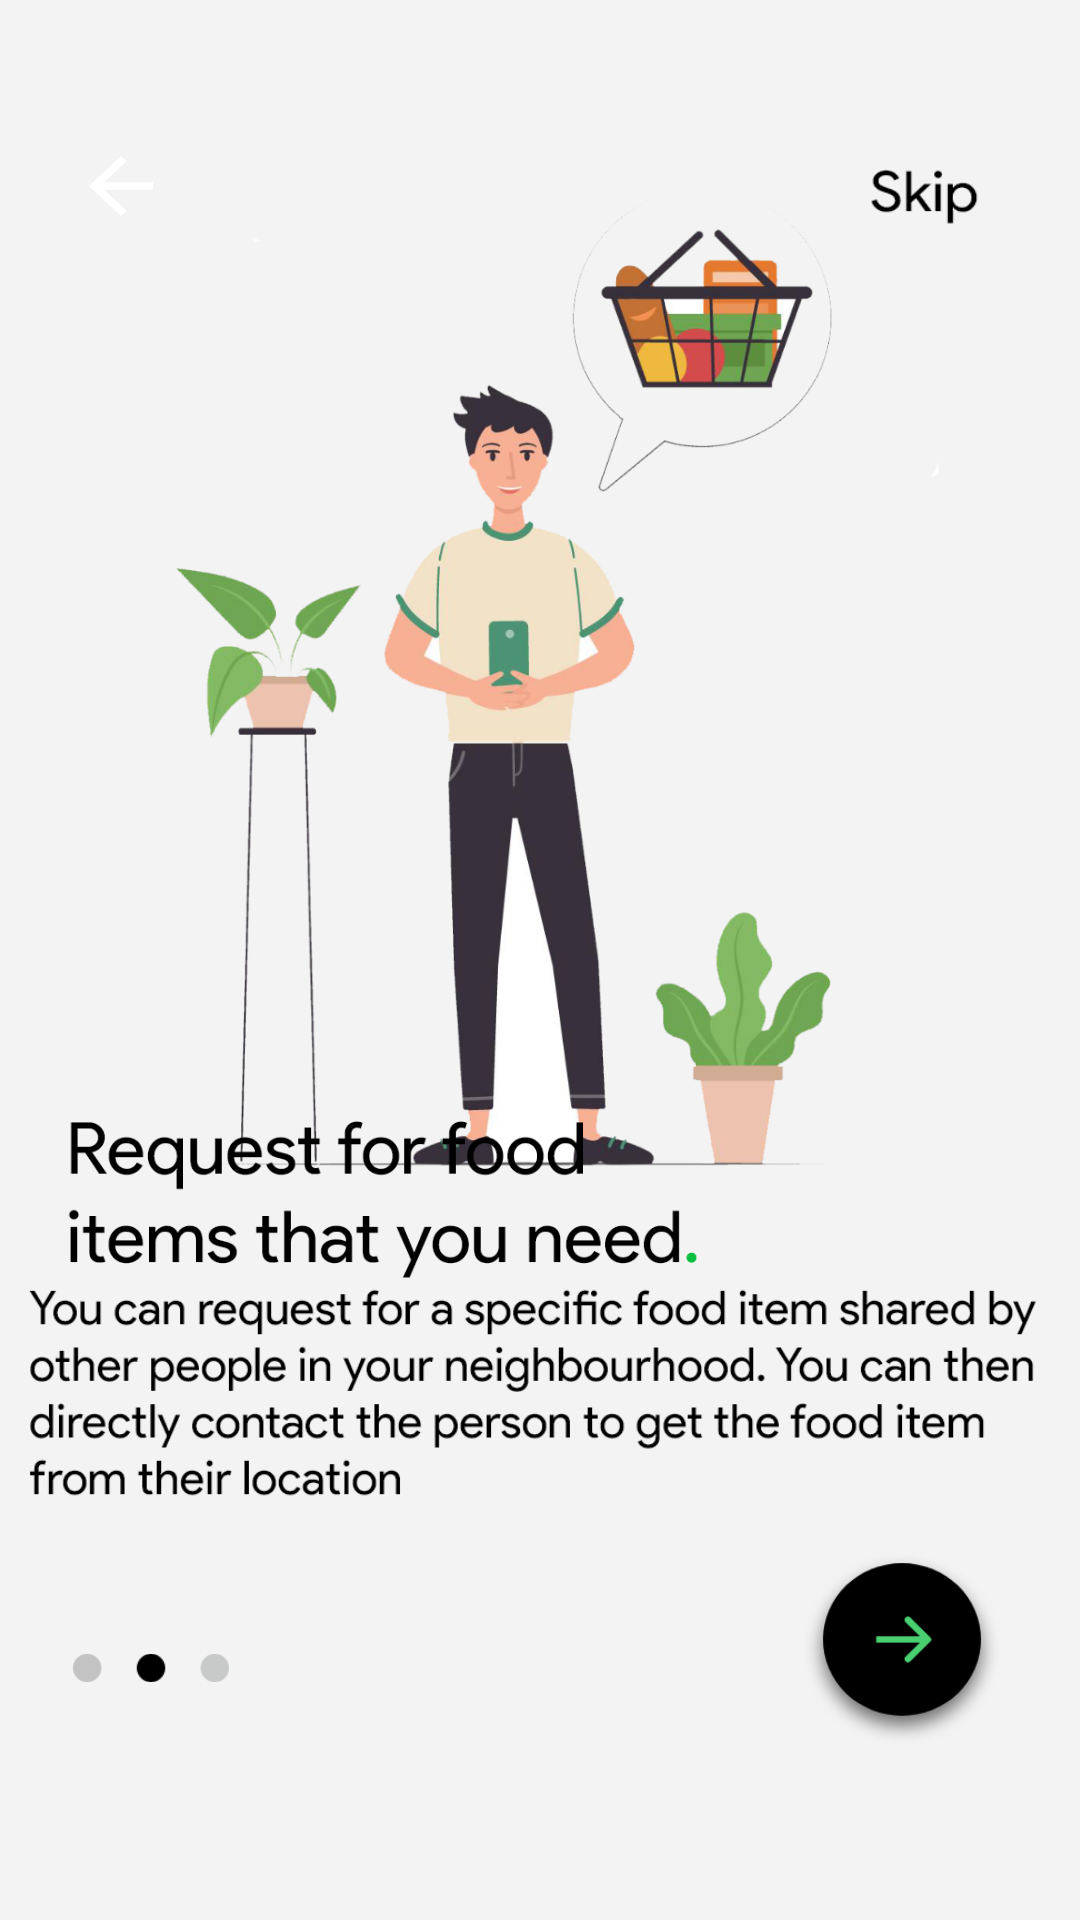

This screen was rendered from an Android layout file. Write that file and the resources it references.
<!-- AndroidManifest.xml: application theme Theme.Foodx -->
<!-- res/layout/activity_start2.xml -->
<?xml version="1.0" encoding="utf-8"?>
<androidx.constraintlayout.widget.ConstraintLayout xmlns:android="http://schemas.android.com/apk/res/android"
    xmlns:app="http://schemas.android.com/apk/res-auto"
    xmlns:tools="http://schemas.android.com/tools"
    android:layout_width="match_parent"
    android:layout_height="match_parent"
    android:background="#F3F3F3"
    tools:context=".StartActivity2">

    <Button
        android:id="@+id/startActivity2Btn"
        android:layout_width="72dp"
        android:layout_height="70dp"
        android:background="@drawable/group_3"
        android:foreground="@drawable/group_3"
        android:text=""
        app:layout_constraintBottom_toBottomOf="parent"
        app:layout_constraintEnd_toEndOf="parent"
        app:layout_constraintHorizontal_bias="0.919"
        app:layout_constraintStart_toStartOf="parent"
        app:layout_constraintTop_toTopOf="parent"
        app:layout_constraintVertical_bias="0.903" />

    <ImageView
        android:id="@+id/imageView7"
        android:layout_width="52dp"
        android:layout_height="16dp"
        app:layout_constraintBottom_toBottomOf="parent"
        app:layout_constraintEnd_toEndOf="parent"
        app:layout_constraintHorizontal_bias="0.079"
        app:layout_constraintStart_toStartOf="parent"
        app:layout_constraintTop_toTopOf="parent"
        app:layout_constraintVertical_bias="0.878"
        app:srcCompat="@drawable/sss" />

    <Button
        android:id="@+id/skipBtn2"
        android:layout_width="47dp"
        android:layout_height="22dp"
        android:background="@drawable/skip"
        android:foreground="@drawable/skip"
        android:text=""
        app:layout_constraintBottom_toBottomOf="parent"
        app:layout_constraintDimensionRatio="h,1:1"
        app:layout_constraintEnd_toEndOf="parent"
        app:layout_constraintHorizontal_bias="0.926"
        app:layout_constraintStart_toStartOf="parent"
        app:layout_constraintTop_toTopOf="parent"
        app:layout_constraintVertical_bias="0.086" />

    <ImageView
        android:id="@+id/imageView8"
        android:layout_width="319dp"
        android:layout_height="346dp"
        app:layout_constraintBottom_toBottomOf="parent"
        app:layout_constraintDimensionRatio="h,1:1"
        app:layout_constraintEnd_toEndOf="parent"
        app:layout_constraintHorizontal_bias="0.648"
        app:layout_constraintStart_toStartOf="parent"
        app:layout_constraintTop_toTopOf="parent"
        app:layout_constraintVertical_bias="0.186"
        app:srcCompat="@drawable/scroll_group_4" />

    <ImageView
        android:id="@+id/imageView9"
        android:layout_width="235dp"
        android:layout_height="110dp"
        android:layout_marginStart="1dp"
        android:layout_marginTop="1dp"
        android:layout_marginEnd="1dp"
        android:layout_marginBottom="1dp"
        app:layout_constraintBottom_toBottomOf="parent"
        app:layout_constraintEnd_toEndOf="parent"
        app:layout_constraintHorizontal_bias="0.17"
        app:layout_constraintStart_toStartOf="parent"
        app:layout_constraintTop_toTopOf="parent"
        app:layout_constraintVertical_bias="0.647"
        app:srcCompat="@drawable/request_for_food_items_that_you_need_" />

    <ImageView
        android:id="@+id/imageView10"
        android:layout_width="341dp"
        android:layout_height="235dp"
        android:layout_marginStart="1dp"
        android:layout_marginTop="1dp"
        android:layout_marginEnd="1dp"
        android:layout_marginBottom="1dp"
        app:layout_constraintBottom_toBottomOf="parent"
        app:layout_constraintEnd_toEndOf="parent"
        app:layout_constraintStart_toStartOf="parent"
        app:layout_constraintTop_toTopOf="parent"
        app:layout_constraintVertical_bias="0.891"
        app:srcCompat="@drawable/you_can_request_for_a_specific_food_item_shared_by_other_people_in_your_neighbourhood__you_can_then_directly_contact_the_person_to_get_the_food_item_from_their_location" />

    <Button
        android:id="@+id/backBtn1"
        android:layout_width="32dp"
        android:layout_height="30dp"
        android:background="@drawable/abc_vector_test"
        android:text=""
        app:layout_constraintBottom_toBottomOf="parent"
        app:layout_constraintEnd_toEndOf="parent"
        app:layout_constraintHorizontal_bias="0.074"
        app:layout_constraintStart_toStartOf="parent"
        app:layout_constraintTop_toTopOf="parent"
        app:layout_constraintVertical_bias="0.077" />

</androidx.constraintlayout.widget.ConstraintLayout>
<!-- resources referenced by this layout -->
<resources>
  <!-- drawable group_3: png bitmap (drawable, 9248 bytes) -->
  <!-- drawable request_for_food_items_that_you_need_: png bitmap (drawable-v24, 16687 bytes) -->
  <!-- drawable scroll_group_4: png bitmap (drawable-v24, 274656 bytes) -->
  <!-- drawable skip: png bitmap (drawable, 2092 bytes) -->
  <!-- drawable sss: png bitmap (drawable, 1020 bytes) -->
  <!-- drawable you_can_request_for_a_specific_food_item_shared_by_other_people_in_your_neighbourhood__you_can_then_directly_contact_the_person_to_get_the_food_item_from_their_location: png bitmap (drawable-v24, 30872 bytes) -->
  <style name="Theme.Foodx" parent="Theme.MaterialComponents.DayNight.NoActionBar">
          
          <item name="colorPrimary">@color/black</item>
          <item name="colorPrimaryVariant">#F3F3F3</item>
          <item name="colorOnPrimary">@color/white</item>
          
          <item name="colorSecondary">@color/teal_200</item>
          <item name="colorSecondaryVariant">@color/teal_700</item>
          <item name="colorOnSecondary">@color/white</item>
          
          <item name="android:statusBarColor" tools:targetApi="l">?attr/colorPrimaryVariant</item>
          <item name="android:windowLightStatusBar">true</item>
      </style>
  <!-- not gathered from this repository: default colours our renderer supplied (Android Studio template values) -->
  <color name="teal_200">#FF03DAC5</color>
  <color name="teal_700">#FF018786</color>
  <color name="black">#FF000000</color>
  <color name="white">#FFFFFFFF</color>
</resources>
